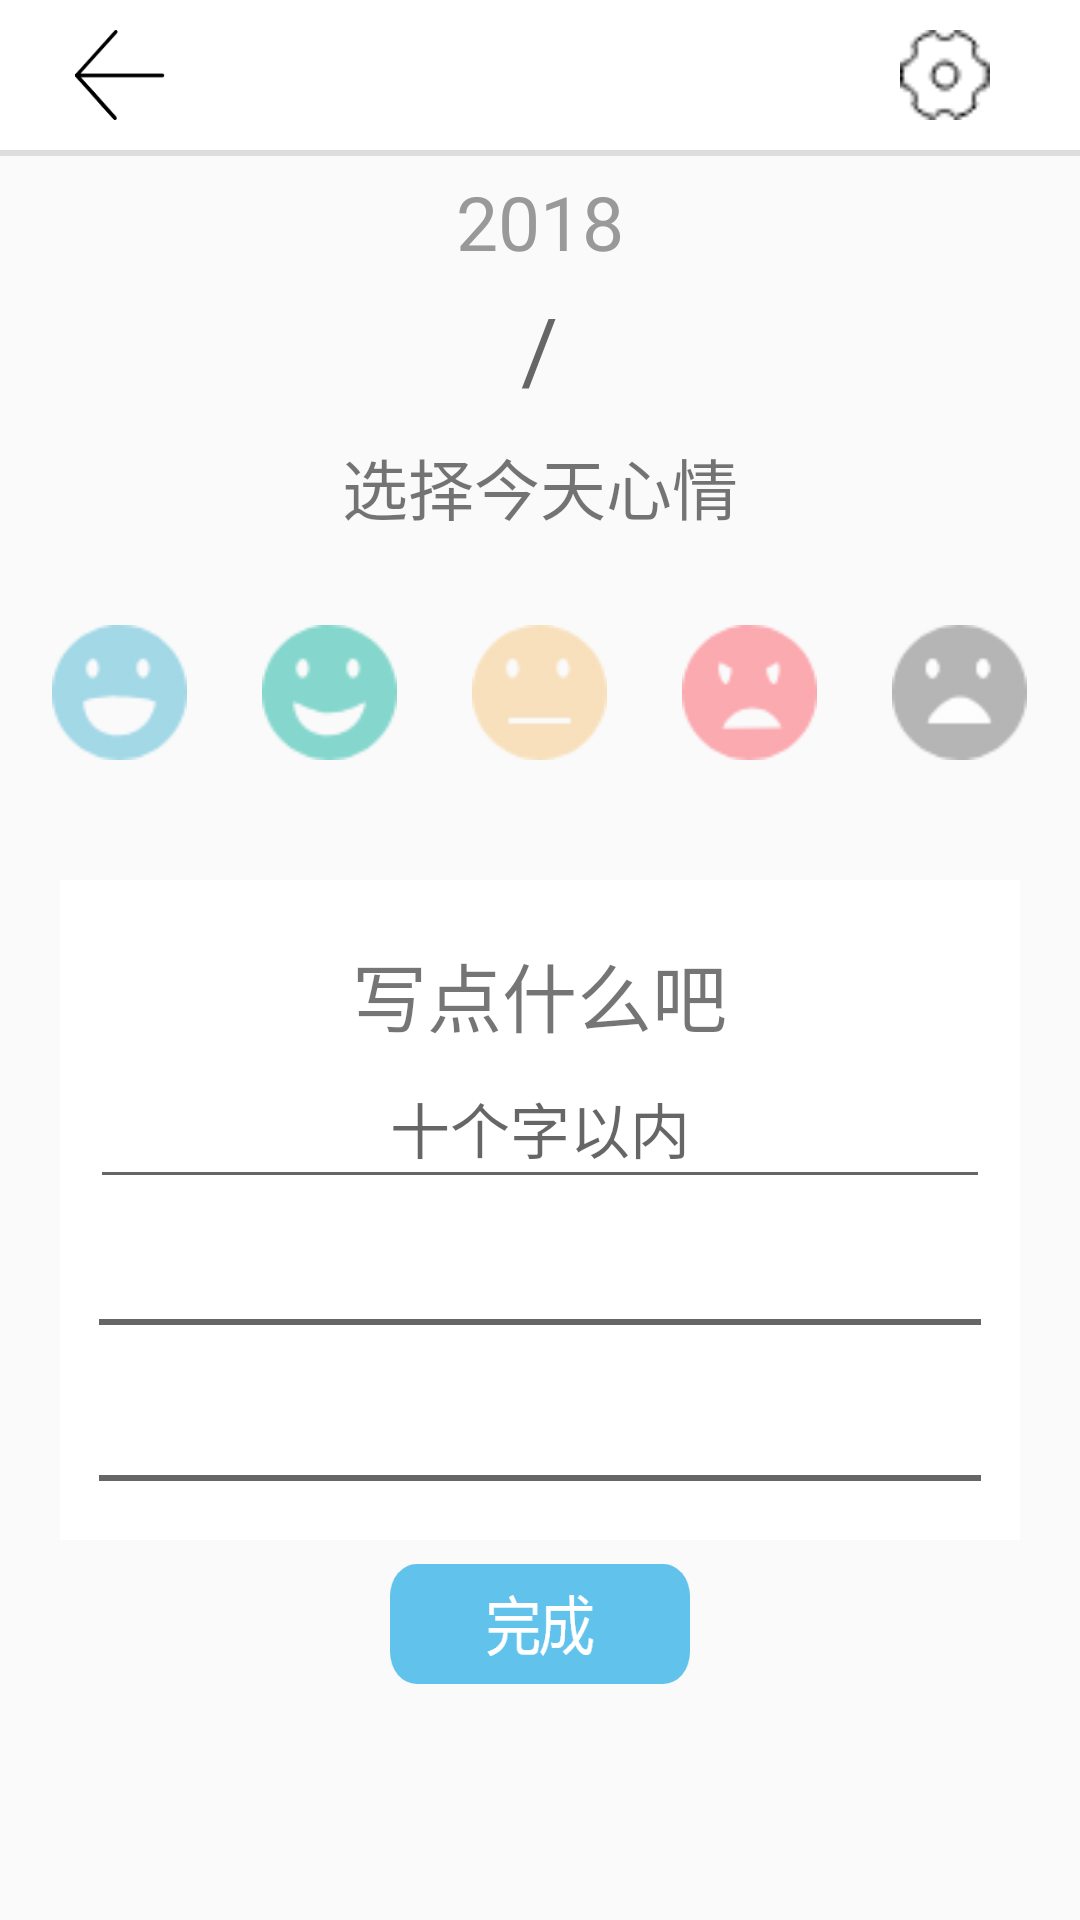

Reconstruct the res/layout file that produces this screen, plus the resources it refers to.
<!-- AndroidManifest.xml: application theme AppTheme -->
<!-- res/layout/activity_add.xml -->
<?xml version="1.0" encoding="utf-8"?>
<LinearLayout xmlns:android="http://schemas.android.com/apk/res/android"
    android:layout_width="match_parent"
    android:layout_height="match_parent"
    android:orientation="vertical"
    android:background="#0102"

    >
    <LinearLayout
        android:layout_width="match_parent"
        android:layout_height="50dp"
        android:background="#fff">
        <View
            android:layout_width="25dp"
            android:layout_height="50dp"/>
        <ImageButton
            android:id="@+id/exit_button"
            android:layout_width="30dp"
            android:layout_height="30dp"
            android:layout_gravity="center"
            android:background="@drawable/left"/>

        <LinearLayout
            android:layout_width="0dp"
            android:layout_height="50dp"
            android:layout_weight="2">

        </LinearLayout>
        <ImageButton
            android:background="@drawable/setting"
            android:layout_gravity="center"
            android:layout_width="30dp"
            android:layout_height="30dp" />
        <View
            android:layout_width="30dp"
            android:layout_height="50dp"/>
    </LinearLayout>
    <View
        android:layout_width="match_parent"
        android:layout_height="2dp"
        android:background="#DDD"/>
    <View
        android:layout_width="match_parent"
        android:layout_height="5dp"/>
    <TextView
        android:id="@+id/year_text"
        android:text="2018"
        android:layout_width="wrap_content"
        android:layout_height="wrap_content"
        android:textSize="25sp"
        android:textColor="#999999"
        android:layout_gravity="center"/>
    <View
        android:layout_width="match_parent"
        android:layout_height="5dp"/>
    <LinearLayout
        android:layout_width="match_parent"
        android:layout_height="wrap_content"
        android:orientation="horizontal">
        <View
            android:layout_width="0dp"
            android:layout_height="match_parent"
            android:layout_weight="1"/>
        <TextView
            android:id="@+id/month_text"
            android:layout_width="wrap_content"
            android:layout_height="wrap_content"
            android:textSize="30dp"
            android:textColor="#009fcc"
            android:layout_gravity="center"/>
        <TextView
            android:layout_width="wrap_content"
            android:layout_height="wrap_content"
            android:textSize="30sp"
            android:text=" / "
            android:textColor="#666"
            android:layout_gravity="center"/>

        <TextView
            android:id="@+id/day_text"
            android:layout_width="wrap_content"
            android:layout_height="wrap_content"
            android:textSize="30dp"
            android:textColor="#009fcc"
            android:layout_gravity="center"/>

        <View
            android:layout_width="0dp"
            android:layout_height="match_parent"
            android:layout_weight="1"/>
    </LinearLayout>
    <View
        android:layout_width="match_parent"
        android:layout_height="10dp"/>
    <TextView
        android:text="选择今天心情"
        android:textSize="22sp"
        android:layout_gravity="center"
        android:layout_width="wrap_content"
        android:layout_height="wrap_content" />

    <View
        android:layout_width="match_parent"
        android:layout_height="30dp"/>

    <LinearLayout
        android:layout_width="match_parent"
        android:layout_height="45dp">
        <View
            android:layout_width="0dp"
            android:layout_height="match_parent"
            android:layout_weight="1"/>
        <ImageButton
            android:id="@+id/Veryhappy_button"
            android:layout_width="45dp"
            android:layout_height="45dp"
            android:background="@drawable/emotionecstasy"/>
        <View
            android:layout_width="25dp"
            android:layout_height="match_parent"
            />
        <ImageButton
            android:id="@+id/happy_button"
            android:layout_width="45dp"
            android:layout_height="45dp"
            android:background="@drawable/emotionhappy"/>
        <View
            android:layout_width="25dp"
            android:layout_height="match_parent"
            />
        <ImageButton
            android:id="@+id/calm_button"
            android:layout_width="45dp"
            android:layout_height="45dp"
            android:background="@drawable/emotionclam"/>
        <View
            android:layout_width="25dp"
            android:layout_height="match_parent"
            />
        <ImageButton
            android:id="@+id/angry_button"
            android:layout_width="45dp"
            android:layout_height="45dp"
            android:background="@drawable/emotionangry"/>
        <View
            android:layout_width="25dp"
            android:layout_height="match_parent"
            />
        <ImageButton
            android:id="@+id/sad_button"
            android:layout_width="45dp"
            android:layout_height="45dp"
            android:background="@drawable/emotionsad"/>
        <View
            android:layout_width="0dp"
            android:layout_height="match_parent"
            android:layout_weight="1"/>
    </LinearLayout>
    <View
        android:layout_width="match_parent"
        android:layout_height="40dp"/>
    <LinearLayout
        android:layout_width="match_parent"
        android:layout_height="wrap_content"
        android:orientation="horizontal">

        <View
            android:layout_width="0dp"
            android:layout_height="200dp"
            android:layout_weight="1" />

        <LinearLayout
            android:layout_width="320dp"
            android:layout_height="220dp"
            android:background="#fff"
            android:orientation="vertical">

            <View
                android:layout_width="match_parent"
                android:layout_height="20dp" />

            <TextView
                android:layout_width="wrap_content"
                android:layout_height="wrap_content"
                android:layout_gravity="center"
                android:text="写点什么吧"
                android:textSize="25sp" />

            <EditText
                android:id="@+id/content_exit"
                android:layout_width="300dp"
                android:layout_height="50dp"
                android:hint="十个字以内"
                android:gravity="center"
                android:textSize="20sp"
                android:maxLength="12"
                android:layout_gravity="center" />

            <View
                android:layout_width="match_parent"
                android:layout_height="40dp"/>
            <View
                android:layout_width="294dp"
                android:layout_height="2dp"
                android:background="#666666"
                android:layout_gravity="center"/>
            <View
                android:layout_width="match_parent"
                android:layout_height="50dp"/>
            <View
                android:layout_width="294dp"
                android:layout_height="2dp"
                android:background="#666666"
                android:layout_gravity="center"/>
        </LinearLayout>

        <View
            android:layout_width="0dp"
            android:layout_height="200dp"
            android:layout_weight="1" />
    </LinearLayout>
    <View
        android:layout_width="match_parent"
        android:layout_height="8dp"/>

    <ImageButton
        android:id="@+id/finish_button"
        android:layout_width="100dp"
        android:layout_height="40dp"
        android:layout_gravity="center"
        android:background="@drawable/addfinish"/>


</LinearLayout>
<!-- resources referenced by this layout -->
<resources>
  <!-- drawable addfinish: png bitmap (drawable-v24, 4531 bytes) -->
  <!-- drawable emotionangry: png bitmap (drawable, 1554 bytes) -->
  <!-- drawable emotionclam: png bitmap (drawable, 1325 bytes) -->
  <!-- drawable emotionecstasy: png bitmap (drawable-v24, 1612 bytes) -->
  <!-- drawable emotionhappy: png bitmap (drawable, 1570 bytes) -->
  <!-- drawable emotionsad: png bitmap (drawable, 1559 bytes) -->
  <!-- drawable left: png bitmap (drawable-v24, 970 bytes) -->
  <!-- drawable setting: png bitmap (drawable, 934 bytes) -->
  <style name="AppTheme" parent="Theme.AppCompat.Light.NoActionBar">
          
          <item name="colorPrimary">@color/white</item>
          <item name="colorPrimaryDark">#dddddd</item>
          <item name="colorAccent">@color/colorDark</item>
      </style>
  <color name="white">#ffffff</color>
  <color name="colorDark">#666666</color>
</resources>
